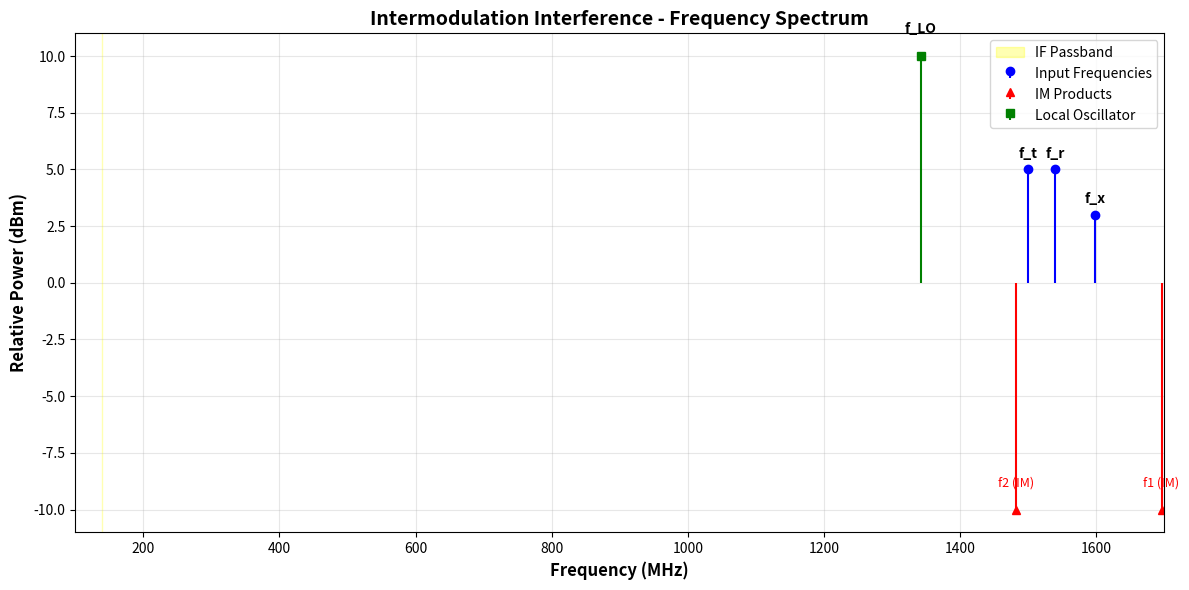

The matplotlib source for this figure:
#!/usr/bin/env python3
"""
Intermodulation Interference Analysis 
Following Figure 9.11 flowchart from textbook



[redacted]
Date: December 8, 2025
"""

import numpy as np
import matplotlib.pyplot as plt
import os

print("="*80)
print("INTERMODULATION INTERFERENCE ANALYSIS")
print("Following Figure 9.11 Flowchart")
print("="*80)

# ==============================================================================
# INPUT PARAMETERS
# ==============================================================================
print("\nINPUT PARAMETERS:")
print("-" * 80)

f_x = 1598e6  # Hz; external intruder/disturbance frequency
f_t = 1500e6  # Hz; uplink transmit frequency
f_r = 1540e6  # Hz; downlink receive frequency
B = 100e3     # Hz; IF bandwidth (narrow channel)
f_IF = 140e6  # Hz; standard intermediate frequency

print(f"f_x (intruder)     = {f_x/1e6:.0f} MHz")
print(f"f_t (transmit)     = {f_t/1e6:.0f} MHz")
print(f"f_r (receive)      = {f_r/1e6:.0f} MHz")
print(f"f_IF (target)      = {f_IF/1e6:.0f} MHz")
print(f"B (IF bandwidth)   = {B/1e3:.0f} kHz")

# ==============================================================================
# CALCULATIONS
# ==============================================================================
print("\nCALCULATIONS:")
print("-" * 80)

# IF passband limits
delta_f = B / 2
IF_lower = f_IF - delta_f
IF_upper = f_IF + delta_f
print(f"IF passband        = [{IF_lower/1e6:.4f}, {IF_upper/1e6:.4f}] MHz")

# Third-order IM products
f1 = 2 * f_x - f_t
f2 = 2 * f_r - f_x
print(f"f1 (IM product)    = 2*{f_x/1e6:.0f} - {f_t/1e6:.0f} = {f1/1e6:.0f} MHz")
print(f"f2 (IM product)    = 2*{f_r/1e6:.0f} - {f_x/1e6:.0f} = {f2/1e6:.0f} MHz")

# Local oscillator frequency
f_LO = f2 - f_IF
print(f"f_LO (heterodyne)  = {f_LO/1e6:.0f} MHz")

# Downconvert to IF
f1_IF = np.abs(f1 - f_LO)
f2_IF = np.abs(f2 - f_LO)
print(f"f1_IF              = {f1_IF/1e6:.3f} MHz")
print(f"f2_IF              = {f2_IF/1e6:.3f} MHz")

# In-band checks
in_band_f1 = (IF_lower <= f1_IF <= IF_upper)
in_band_f2 = (IF_lower <= f2_IF <= IF_upper)
print(f"f1 in-band?        = {in_band_f1}")
print(f"f2 in-band?        = {in_band_f2}")

# ==============================================================================
# SIGNAL-TO-NOISE ANALYSIS
# ==============================================================================
print("\nSIGNAL-TO-NOISE ANALYSIS:")
print("-" * 80)

S_fIF_dBm = -2  # dBm
k_T_dBm_Hz = -174  # dBm/Hz
NF_dB = 3
N_thermal_dBm = k_T_dBm_Hz + 10 * np.log10(B) + NF_dB

print(f"S(f_IF)            = {S_fIF_dBm} dBm")
print(f"N_thermal          = {N_thermal_dBm:.1f} dBm")

if in_band_f1 or in_band_f2:
    IM_suppression_dB = 25
    N_IM_dBm = S_fIF_dBm - IM_suppression_dB
    N_thermal_linear = 10**(N_thermal_dBm/10)
    N_IM_linear = 10**(N_IM_dBm/10)
    N_total_linear = N_thermal_linear + N_IM_linear
    N_fIF_dBm = 10 * np.log10(N_total_linear)
    print(f"N_IM               = {N_IM_dBm} dBm")
    print(f"N_total            = {N_fIF_dBm:.1f} dBm")
else:
    N_fIF_dBm = N_thermal_dBm
    print(f"N_total            = {N_fIF_dBm:.1f} dBm (no IM interference)")

S_minus_N_dB = S_fIF_dBm - N_fIF_dBm
print(f"S/N                = {S_minus_N_dB:.1f} dB")

# ==============================================================================
# VERDICT
# ==============================================================================
print("\nVERDICT:")
print("-" * 80)

threshold_dB = 20
disturbance = S_minus_N_dB < threshold_dB

print(f"S/N threshold      = {threshold_dB} dB")
print(f"Actual S/N         = {S_minus_N_dB:.1f} dB")

if disturbance:
    print(f"Status             = DISTURBANCE DETECTED")
else:
    print(f"Status             = UNDISTURBED")

# ==============================================================================
# VISUALIZATION
# ==============================================================================
print("\n" + "="*80)
print("Generating frequency spectrum plot...")
print("="*80)

fig, ax = plt.subplots(figsize=(12, 6))

# Plot input frequencies
ax.stem([f_t/1e6, f_r/1e6, f_x/1e6], [5, 5, 3],
        linefmt='b-', markerfmt='bo', basefmt=' ', label='Input Frequencies')

# Plot IM products
ax.stem([f1/1e6, f2/1e6], [-10, -10],
        linefmt='r-', markerfmt='r^', basefmt=' ', label='IM Products')

# Plot LO and IF
ax.stem([f_LO/1e6], [10], linefmt='g-', markerfmt='gs', basefmt=' ', label='Local Oscillator')
ax.axvspan(IF_lower/1e6, IF_upper/1e6, alpha=0.3, color='yellow', label='IF Passband')

# Add labels
ax.text(f_t/1e6, 5.5, 'f_t', ha='center', fontsize=10, fontweight='bold')
ax.text(f_r/1e6, 5.5, 'f_r', ha='center', fontsize=10, fontweight='bold')
ax.text(f_x/1e6, 3.5, 'f_x', ha='center', fontsize=10, fontweight='bold')
ax.text(f1/1e6, -9, 'f1 (IM)', ha='center', fontsize=9, color='red')
ax.text(f2/1e6, -9, 'f2 (IM)', ha='center', fontsize=9, color='red')
ax.text(f_LO/1e6, 11, 'f_LO', ha='center', fontsize=10, fontweight='bold')

ax.set_xlabel('Frequency (MHz)', fontsize=12, fontweight='bold')
ax.set_ylabel('Relative Power (dBm)', fontsize=12, fontweight='bold')
ax.set_title('Intermodulation Interference - Frequency Spectrum', fontsize=14, fontweight='bold')
ax.legend(loc='upper right', fontsize=10)
ax.grid(True, alpha=0.3)
ax.set_xlim(100, 1700)

plt.tight_layout()
output_filename = 'intermod_spectrum.png'
plt.savefig(output_filename, dpi=150, bbox_inches='tight')
print(f"Plot saved: {output_filename}")
print("="*80)